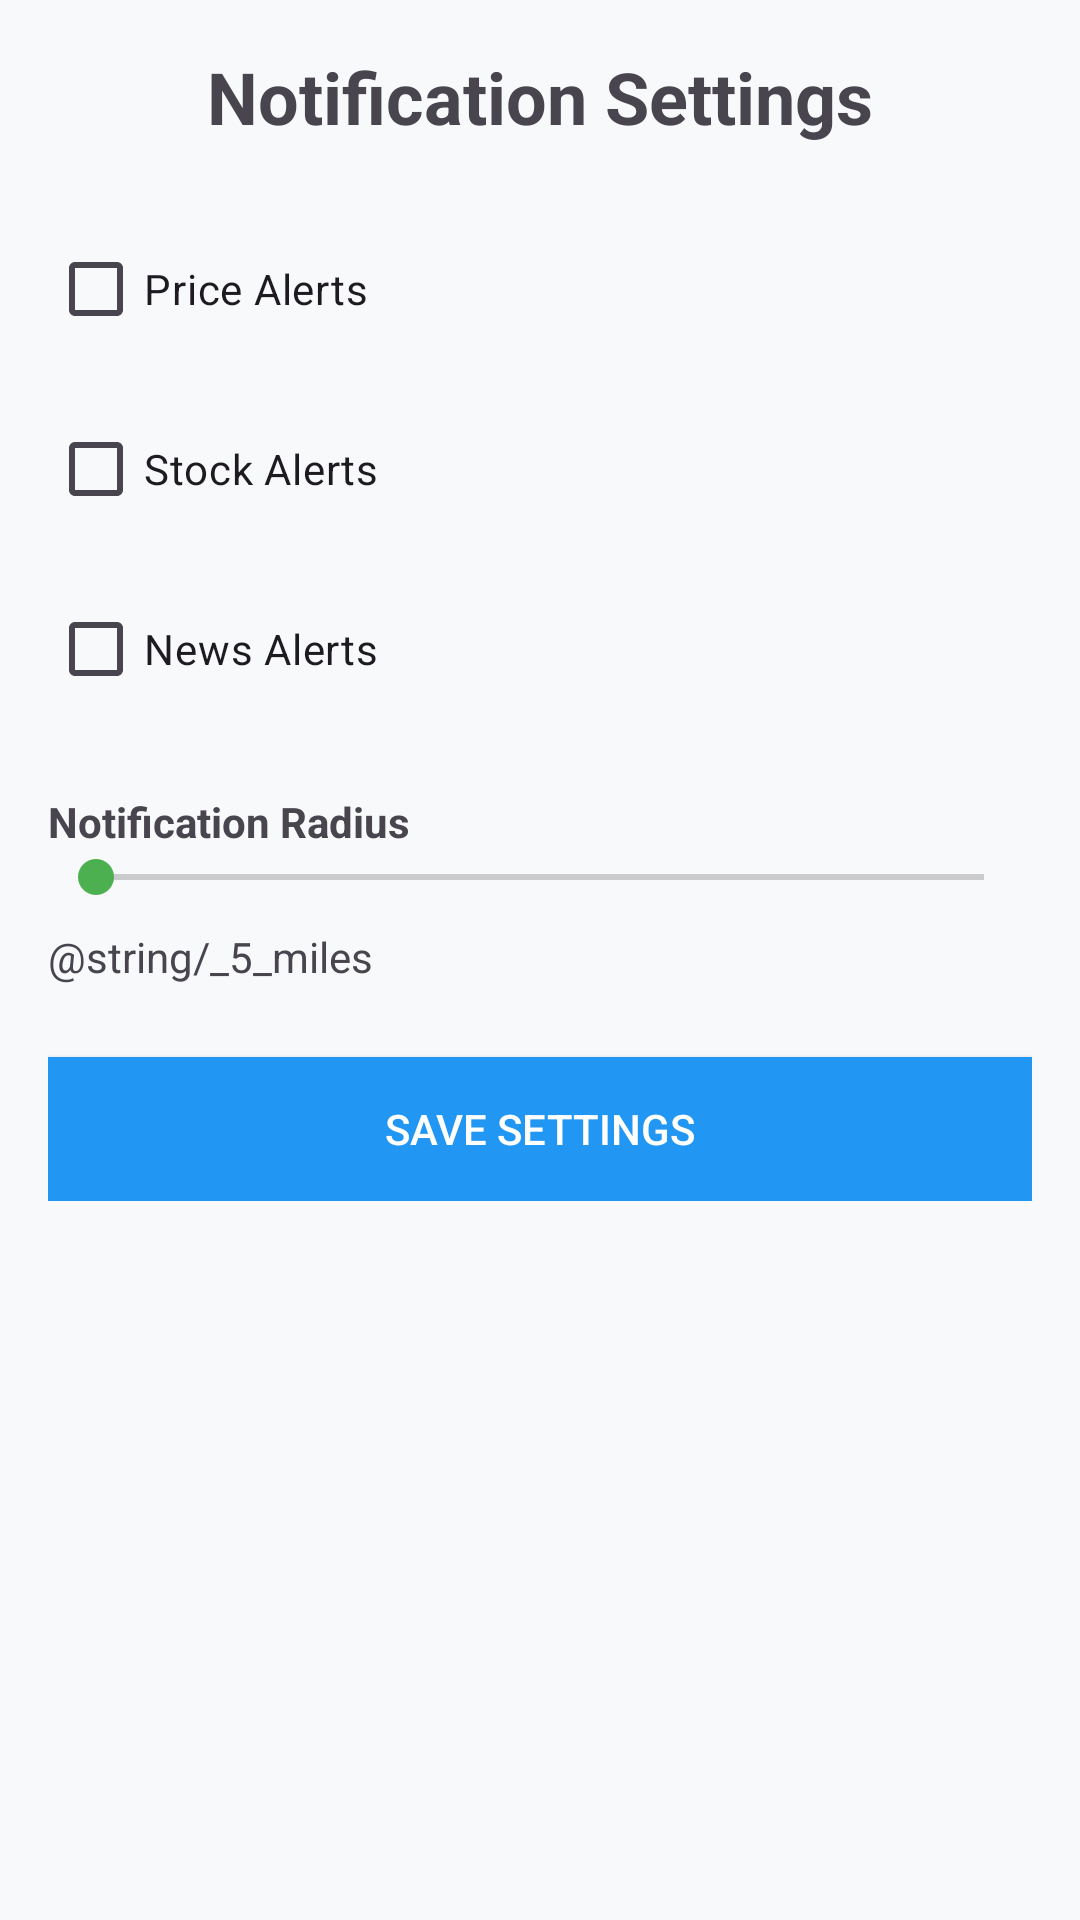

The Android layout XML behind this screen, and the referenced resources:
<!-- AndroidManifest.xml: application theme Theme.EssentialsMonitor -->
<!-- res/layout/activity_notification_settings.xml -->
<?xml version="1.0" encoding="utf-8"?>
<ScrollView xmlns:android="http://schemas.android.com/apk/res/android"
    android:layout_width="match_parent"
    android:layout_height="match_parent"
    android:padding="16dp">

    <LinearLayout
        android:layout_width="match_parent"
        android:layout_height="wrap_content"
        android:orientation="vertical">

        <TextView
            android:layout_width="match_parent"
            android:layout_height="wrap_content"
            android:text="Notification Settings"
            android:textSize="24sp"
            android:textStyle="bold"
            android:gravity="center"
            android:layout_marginBottom="24dp" />

        <CheckBox
            android:id="@+id/price_alerts_checkbox"
            android:layout_width="match_parent"
            android:layout_height="wrap_content"
            android:text="Price Alerts"
            android:layout_marginBottom="12dp" />

        <CheckBox
            android:id="@+id/stock_alerts_checkbox"
            android:layout_width="match_parent"
            android:layout_height="wrap_content"
            android:text="Stock Alerts"
            android:layout_marginBottom="12dp" />

        <CheckBox
            android:id="@+id/news_alerts_checkbox"
            android:layout_width="match_parent"
            android:layout_height="wrap_content"
            android:text="News Alerts"
            android:layout_marginBottom="24dp" />

        <TextView
            android:layout_width="wrap_content"
            android:layout_height="wrap_content"
            android:text="Notification Radius"
            android:textStyle="bold" />

        <SeekBar
            android:id="@+id/radius_seekbar"
            android:layout_width="match_parent"
            android:layout_height="wrap_content"
            android:max="50"
            android:layout_marginBottom="8dp" />

        <TextView
            android:id="@+id/radius_value_text_view"
            android:layout_width="wrap_content"
            android:layout_height="wrap_content"
            android:text="@string/_5_miles"
            android:layout_marginBottom="24dp" />

        <Button
            android:id="@+id/save_settings_button"
            android:layout_width="match_parent"
            android:layout_height="wrap_content"
            android:text="Save Settings"
            android:background="@color/colorPrimary"
            android:textColor="@android:color/white" />

    </LinearLayout>
</ScrollView>
<!-- resources referenced by this layout -->
<resources>
  <color name="colorPrimary">@color/primary</color>
  <style name="Theme.EssentialsMonitor" parent="Base.Theme.EssentialsMonitor" />
  <color name="primary">#2196F3</color>
  <style name="Base.Theme.EssentialsMonitor" parent="Theme.Material3.DayNight">
          
          <item name="colorPrimary">@color/primary</item>
          <item name="colorPrimaryVariant">@color/primary_dark</item>
          <item name="colorOnPrimary">@color/text_white</item>
  
          <item name="colorSecondary">@color/secondary</item>
          <item name="colorSecondaryVariant">@color/secondary_dark</item>
          <item name="colorOnSecondary">@color/text_white</item>
  
          <item name="android:colorAccent">@color/accent</item>
          <item name="colorSurface">@color/surface</item>
          <item name="colorOnSurface">@color/text_primary</item>
          <item name="android:colorBackground">@color/background</item>
          <item name="colorOnBackground">@color/text_primary</item>
  
          
          <item name="android:statusBarColor">@color/primary_dark</item>
          <item name="android:windowLightStatusBar">false</item>
  
          
          <item name="android:navigationBarColor">@color/surface</item>
          <item name="android:windowLightNavigationBar">true</item>
      </style>
  <color name="primary_dark">#1976D2</color>
  <color name="text_white">#FFFFFF</color>
  <color name="secondary">#4CAF50</color>
  <color name="secondary_dark">#388E3C</color>
  <color name="accent">#FF9800</color>
  <color name="surface">#121212</color>
  <color name="text_primary">#E0E0E0</color>
  <color name="background">#F8F9FA</color>
</resources>
